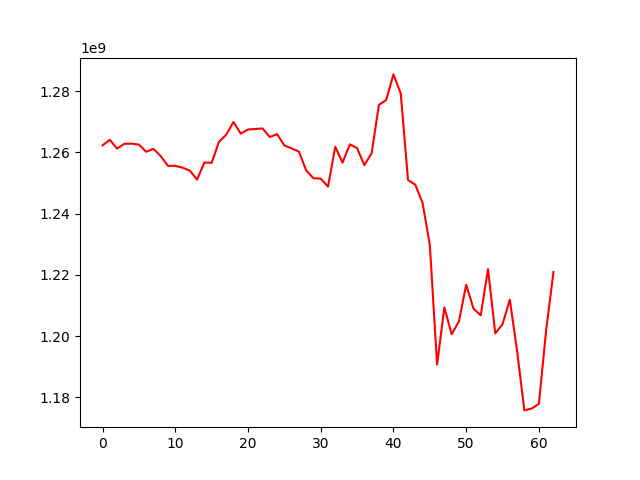

Values plotted in this chart, from the file beside it:
, 0
0, 1262296424
1, 1264130222
2, 1261246428
3, 1262820947
4, 1262873878
5, 1262556378
6, 1260218294
7, 1261176253
8, 1258808430
9, 1255600832
10, 1255630246
11, 1255022971
12, 1254061445
13, 1251103469
14, 1256720667
15, 1256603936
16, 1263430605
17, 1265794549
18, 1269953908
19, 1266141698
20, 1267492604
21, 1267651814
22, 1267832213
23, 1265031780
24, 1265977116
25, 1262290663
26, 1261319078
27, 1260266464
28, 1254134500
29, 1251568058
30, 1251445328
31, 1248846723
32, 1261881178
33, 1256648272
34, 1262634548
35, 1261411955
36, 1255869610
37, 1259743545
38, 1275542544
39, 1277112740
40, 1285483700
41, 1279309524
42, 1251010431
43, 1249462403
44, 1243508347
45, 1229849557
46, 1190723000
47, 1209423099
48, 1200631413
49, 1204805351
50, 1216820435
51, 1209006306
52, 1206814022
53, 1221898232
54, 1200904031
55, 1203913684
56, 1211921227
57, 1195165430
58, 1175757931
59, 1176360917
... 3 more rows
